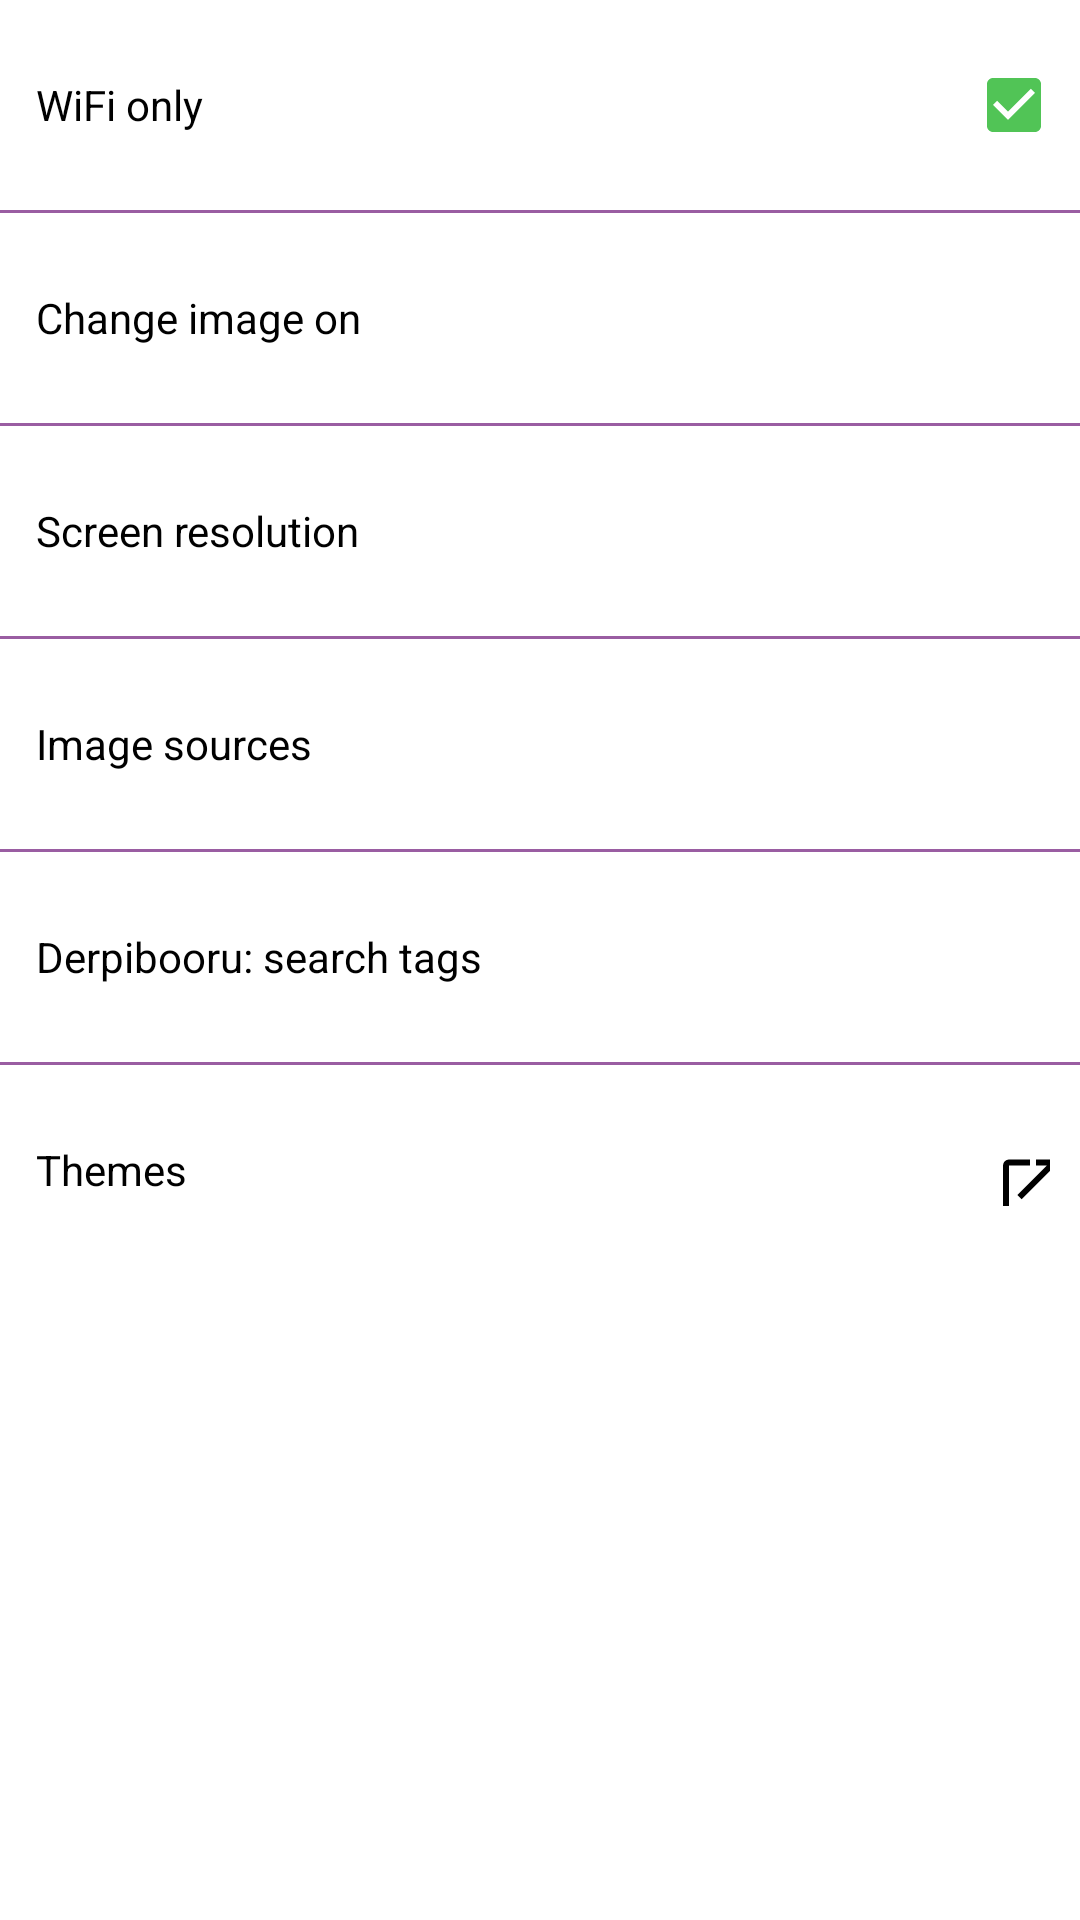

Here is an Android app screen rendered from its layout file. Give the layout XML and the strings, colors and styles it references.
<!-- AndroidManifest.xml: application theme Spike -->
<!-- res/layout/settings.xml -->
<?xml version="1.0" encoding="utf-8"?>
<ScrollView xmlns:android="http://schemas.android.com/apk/res/android"
    xmlns:app="http://schemas.android.com/apk/res-auto"
    xmlns:tools="http://schemas.android.com/tools"
    android:id="@+id/scroll"
    android:background="?attr/commonBackground"
    android:layout_width="match_parent"
    android:layout_height="match_parent">

    <LinearLayout
        android:orientation="vertical"
        android:layout_width="match_parent"
        android:layout_height="wrap_content"
    >


        <LinearLayout
            android:orientation="vertical"
            android:divider="@drawable/separator"
            android:showDividers="end"
            android:layout_width="match_parent"
            android:layout_height="wrap_content"
            >

            <RelativeLayout
                android:id="@+id/layout_wifi_only"
                android:layout_width="match_parent"
                android:layout_height="@dimen/layout_height"
                style="?android:attr/buttonBarButtonStyle"
                android:paddingEnd="@dimen/relative_layout_padding_end_checkbox"
                >

                <TextView
                    android:layout_width="wrap_content"
                    android:layout_height="match_parent"
                    android:gravity="center_vertical"
                    android:textColor="?attr/colorText"
                    android:text="@string/settings_wifi_only"/>

                <CheckBox
                    android:id="@+id/only_wifi"
                    android:buttonTint="?attr/colorRadioCheckbox"
                    android:layout_width="wrap_content"
                    android:layout_height="match_parent"
                    android:layout_alignParentEnd="true"
                    android:checked="true"
                    />
            </RelativeLayout>
        </LinearLayout>


        <LinearLayout
            android:id="@+id/layout_root_set_screen"
            android:orientation="vertical"
            android:divider="@drawable/separator"
            android:showDividers="end"
            android:layout_width="match_parent"
            android:layout_height="wrap_content">

            <RelativeLayout
                android:id="@+id/layout_set_screen"
                android:layout_width="match_parent"
                android:layout_height="@dimen/layout_height"
                style="?android:attr/buttonBarButtonStyle"
                >

                <TextView
                    android:layout_width="wrap_content"
                    android:layout_height="match_parent"
                    android:gravity="center_vertical"
                    android:text="@string/screen_change"
                    android:textColor="?attr/colorText" />

                <TextView
                    android:id="@+id/screen_image"
                    android:layout_alignParentEnd="true"
                    android:layout_width="wrap_content"
                    android:layout_height="match_parent"
                    android:gravity="center_vertical"
                    android:textColor="?attr/colorTextValue"
                    android:textSize="@dimen/text_value"
                    />
            </RelativeLayout>
        </LinearLayout>


        <LinearLayout
            android:orientation="vertical"
            android:divider="@drawable/separator"
            android:showDividers="end"
            android:layout_width="match_parent"
            android:layout_height="wrap_content">

            <RelativeLayout
                android:id="@+id/layout_screen_res"
                android:layout_width="match_parent"
                android:layout_height="@dimen/layout_height"
                style="?android:attr/buttonBarButtonStyle"
                >

                <TextView
                    android:layout_width="wrap_content"
                    android:layout_height="match_parent"
                    android:gravity="center_vertical"
                    android:textColor="?attr/colorText"
                    android:text="@string/screen_size"
                    />

                <TextView
                    android:id="@+id/screen_size"
                    android:layout_alignParentEnd="true"
                    android:layout_width="wrap_content"
                    android:layout_height="match_parent"
                    android:gravity="center_vertical"
                    android:textColor="?attr/colorTextValue"
                    android:textSize="@dimen/text_value"
                    />
            </RelativeLayout>
        </LinearLayout>


        <LinearLayout
            android:orientation="vertical"
            android:divider="@drawable/separator"
            android:showDividers="end"
            android:layout_width="match_parent"
            android:layout_height="wrap_content">

            <RelativeLayout
                android:id="@+id/layout_image_sources"
                android:layout_width="match_parent"
                android:layout_height="@dimen/layout_height"
                style="?android:attr/buttonBarButtonStyle"
                >

                <TextView
                    android:layout_width="wrap_content"
                    android:layout_height="match_parent"
                    android:gravity="center_vertical"
                    android:textColor="?attr/colorText"
                    android:text="@string/image_source"
                    />

                <TextView
                    android:id="@+id/image_sources"
                    android:layout_alignParentEnd="true"
                    android:layout_width="wrap_content"
                    android:layout_height="match_parent"
                    android:gravity="center_vertical"
                    android:textColor="?attr/colorTextValue"
                    android:textSize="@dimen/text_value"
                    />
            </RelativeLayout>
        </LinearLayout>



        <LinearLayout
            android:orientation="vertical"
            android:divider="@drawable/separator"
            android:showDividers="end"
            android:layout_width="match_parent"
            android:layout_height="wrap_content">

            <RelativeLayout
                android:id="@+id/layout_derpibooru_tags"
                android:layout_width="match_parent"
                android:layout_height="@dimen/layout_height"
                style="?android:attr/buttonBarButtonStyle"
                >

                <TextView
                    android:layout_width="wrap_content"
                    android:layout_height="match_parent"
                    android:gravity="center_vertical"
                    android:text="@string/derpibooru_tags"
                    android:textColor="?attr/colorText" />

                <TextView
                    android:id="@+id/derpibooru_tags"
                    android:layout_alignParentEnd="true"
                    android:layout_width="wrap_content"
                    android:layout_height="match_parent"
                    android:gravity="center_vertical"
                    android:textColor="?attr/colorTextValue"
                    android:textSize="@dimen/text_value"
                    />
            </RelativeLayout>
        </LinearLayout>


        <LinearLayout
            android:orientation="vertical"
            android:showDividers="end"
            android:layout_width="match_parent"
            android:layout_height="wrap_content"
            >

            <RelativeLayout
                android:id="@+id/layout_themes"
                android:layout_width="match_parent"
                android:layout_height="@dimen/layout_height"
                style="?android:attr/buttonBarButtonStyle"
                android:paddingEnd="@dimen/relative_layout_padding_end_imageview"
                >

                <TextView
                    android:layout_width="wrap_content"
                    android:layout_height="match_parent"
                    android:gravity="center_vertical"
                    android:textColor="?attr/colorText"
                    android:text="@string/activity_themes_title"
                    />

                <ImageView
                    android:layout_gravity="end"
                    android:layout_width="wrap_content"
                    android:layout_height="match_parent"
                    android:gravity="center_vertical"
                    app:tint="?attr/colorRadioCheckbox"
                    android:layout_alignParentEnd="true"
                    android:src="@drawable/ic_baseline_open_in_new_24"
                    />
            </RelativeLayout>
        </LinearLayout>
    </LinearLayout>
</ScrollView>
<!-- resources referenced by this layout -->
<resources>
  <dimen name="layout_height">70dp</dimen>
  <dimen name="relative_layout_padding_end_checkbox">6dp</dimen>
  <dimen name="relative_layout_padding_end_imageview">10dp</dimen>
  <dimen name="text_value">12sp</dimen>
  <!-- drawable ic_baseline_open_in_new_24 (drawable) -->
  <vector xmlns:android="http://schemas.android.com/apk/res/android"
      android:width="24dp"
      android:height="24dp"
      android:viewportWidth="24"
      android:viewportHeight="24"
      android:tint="?attr/colorControlNormal">
  
  
    <group translateX="5.349" translateY="5.517">
    <path
        android:fillColor="@android:color/white"
        android:pathData="M19,19H5V5h7V3H5c-1.11,0 -2,0.9 -2,2v14c0,1.1 0.89,2 2,2h14c1.1,0 2,-0.9 2,-2v-7h-2v7zM14,3v2h3.59l-9.83,9.83 1.41,1.41L19,6.41V10h2V3h-7z"/>
    </group>
  </vector>
  <!-- drawable separator (drawable) -->
  <?xml version="1.0" encoding="utf-8"?>
  <shape xmlns:android="http://schemas.android.com/apk/res/android"
      android:shape="rectangle">
      <size android:height="1dp"/>
  
  
  
  
  
  
  
      <gradient
          android:startColor="?attr/separator"
          android:centerColor="?attr/separator"
          android:endColor="?attr/separator"
          />
  </shape>
  <string name="activity_themes_title">Themes</string>
  <string name="derpibooru_tags">Derpibooru: search tags</string>
  <string name="image_source">Image sources</string>
  <string name="screen_change">Change image on</string>
  <string name="screen_size">Screen resolution</string>
  <string name="settings_wifi_only">WiFi only</string>
  <style name="Spike" parent="Theme.AppCompat.Light.DarkActionBar">
          <item name="colorPrimaryDark">#9a5da2</item> 
          <item name="colorPrimary">#c590c9</item> 
          <item name="commonBackground">#fff</item>
          <item name="colorButton">#c590c9</item> 
          <item name="colorButtonSemitransparent">#60c590c9</item> 
          <item name="colorAccent">#51c456</item> 
          <item name="colorText">#000</item> 
          <item name="colorTextValue">#686868</item> 
          <item name="colorTextElement">#000</item> 
          <item name="separator">#9a5da2</item> 
          <item name="themePreviewBorder">#000</item> 
          <item name="themeScrollviewBorder">#c590c9</item> 
          <item name="themeScrollviewBackground">#FFFAFF</item>
          <item name="colorRadioCheckbox">@drawable/selector_spike</item> 
          
      </style>
  <!-- drawable selector_spike (drawable) -->
  <selector xmlns:android="http://schemas.android.com/apk/res/android">
      <item android:color="#51c456" android:state_checked="true"/>
      <item android:color="#000"/>
  </selector>
</resources>
